6-way image classification set "color_detector" from GitHub (paanajot/goldbox); label vocabulary: green, green inputs, purple, purple inputs, red, red inputs.

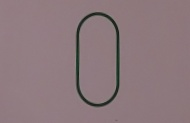
Label: green

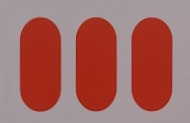
Label: red

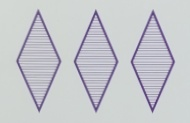
Label: purple

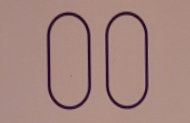
Label: purple

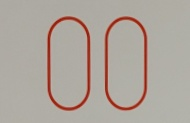
Label: red

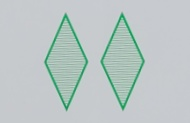
Label: green
